Labelled photos from "data", an image-classification folder in satorres8/CARD-RECOGNIZER. The possible labels are: 10 of clubs, 10 of diamonds, 10 of hearts, 10 of spades, 2 of clubs, 2 of diamonds, 2 of hearts, 2 of spades, 3 of clubs, 3 of diamonds, 3 of hearts, 3 of spades, 4 of clubs, 4 of diamonds, 4 of hearts, 4 of spades, 5 of clubs, 5 of diamonds, 5 of hearts, 5 of spades, 6 of clubs, 6 of diamonds, 6 of hearts, 6 of spades, 7 of clubs, 7 of diamonds, 7 of hearts, 7 of spades, 8 of clubs, 8 of diamonds, 8 of hearts, 8 of spades, 9 of clubs, 9 of diamonds, 9 of hearts, 9 of spades, ace of clubs, ace of diamonds, ace of hearts, ace of spades, black joker, jack of clubs, jack of diamonds, jack of hearts, jack of spades, king of clubs, king of diamonds, king of hearts, king of spades, queen of clubs, queen of diamonds, queen of hearts, queen of spades, red joker.

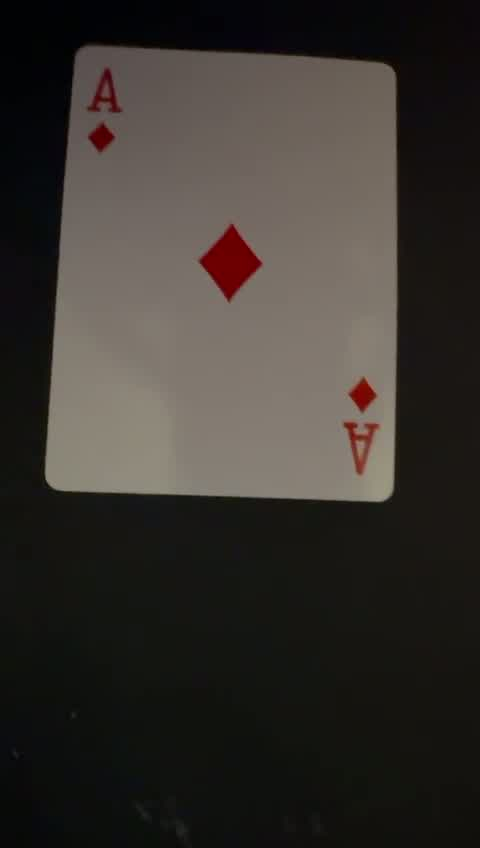
Label: ace of diamonds

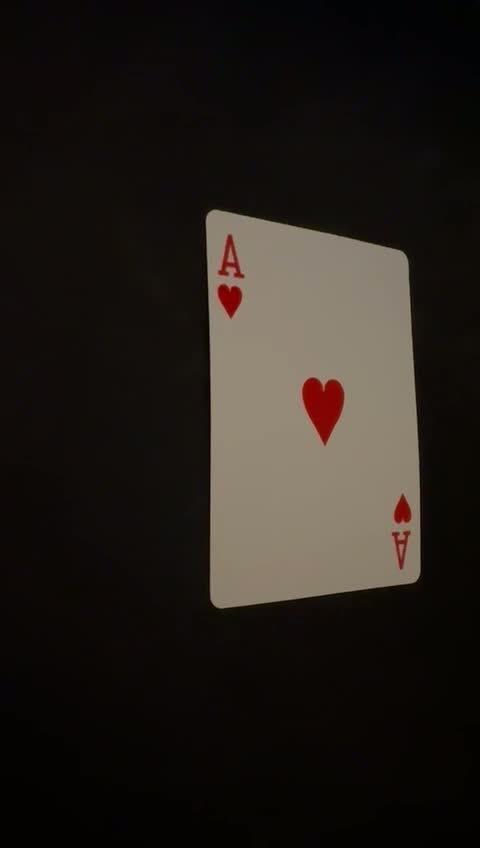
Label: ace of hearts

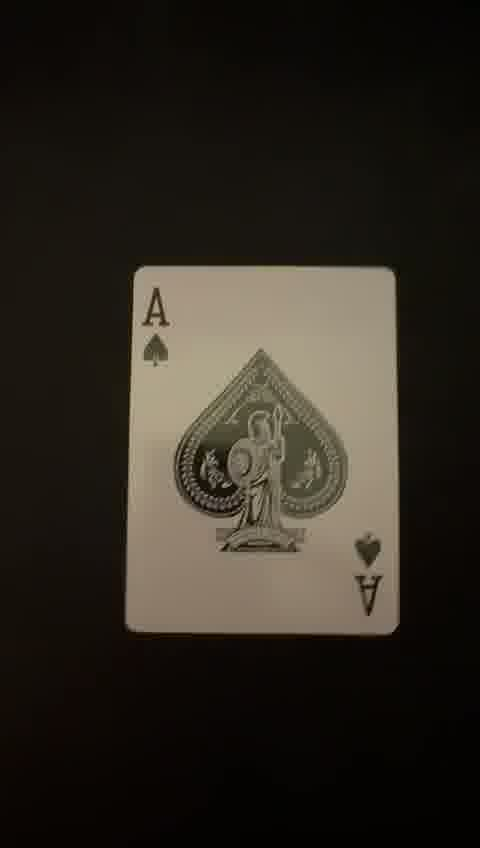
Label: ace of spades

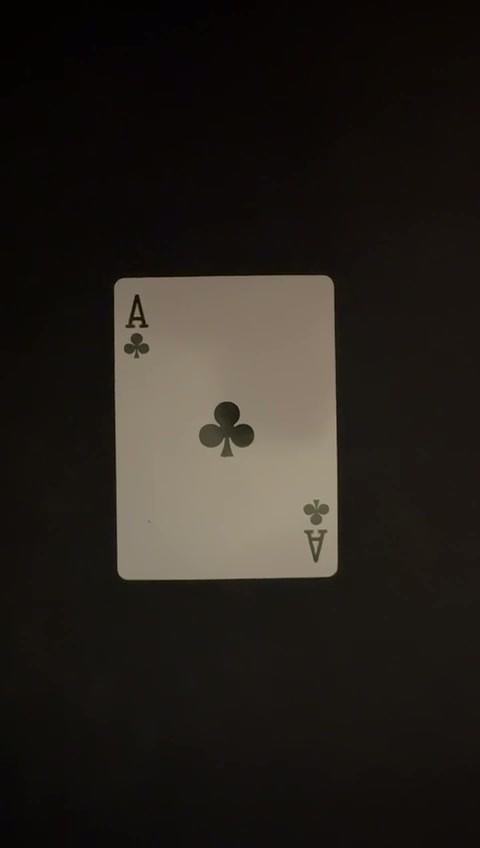
Label: ace of clubs

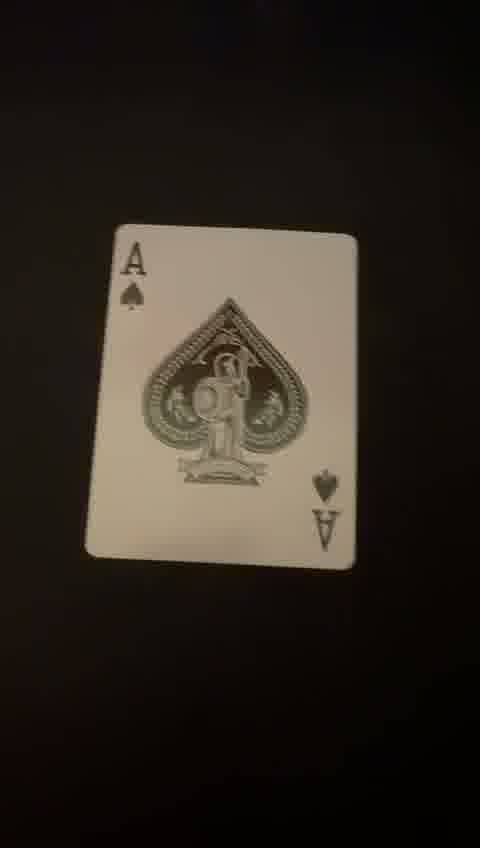
Label: ace of spades

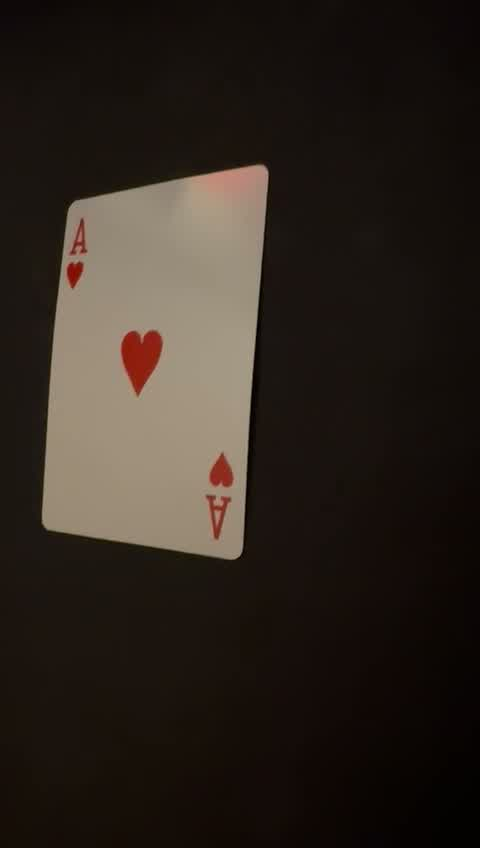
Label: ace of hearts
